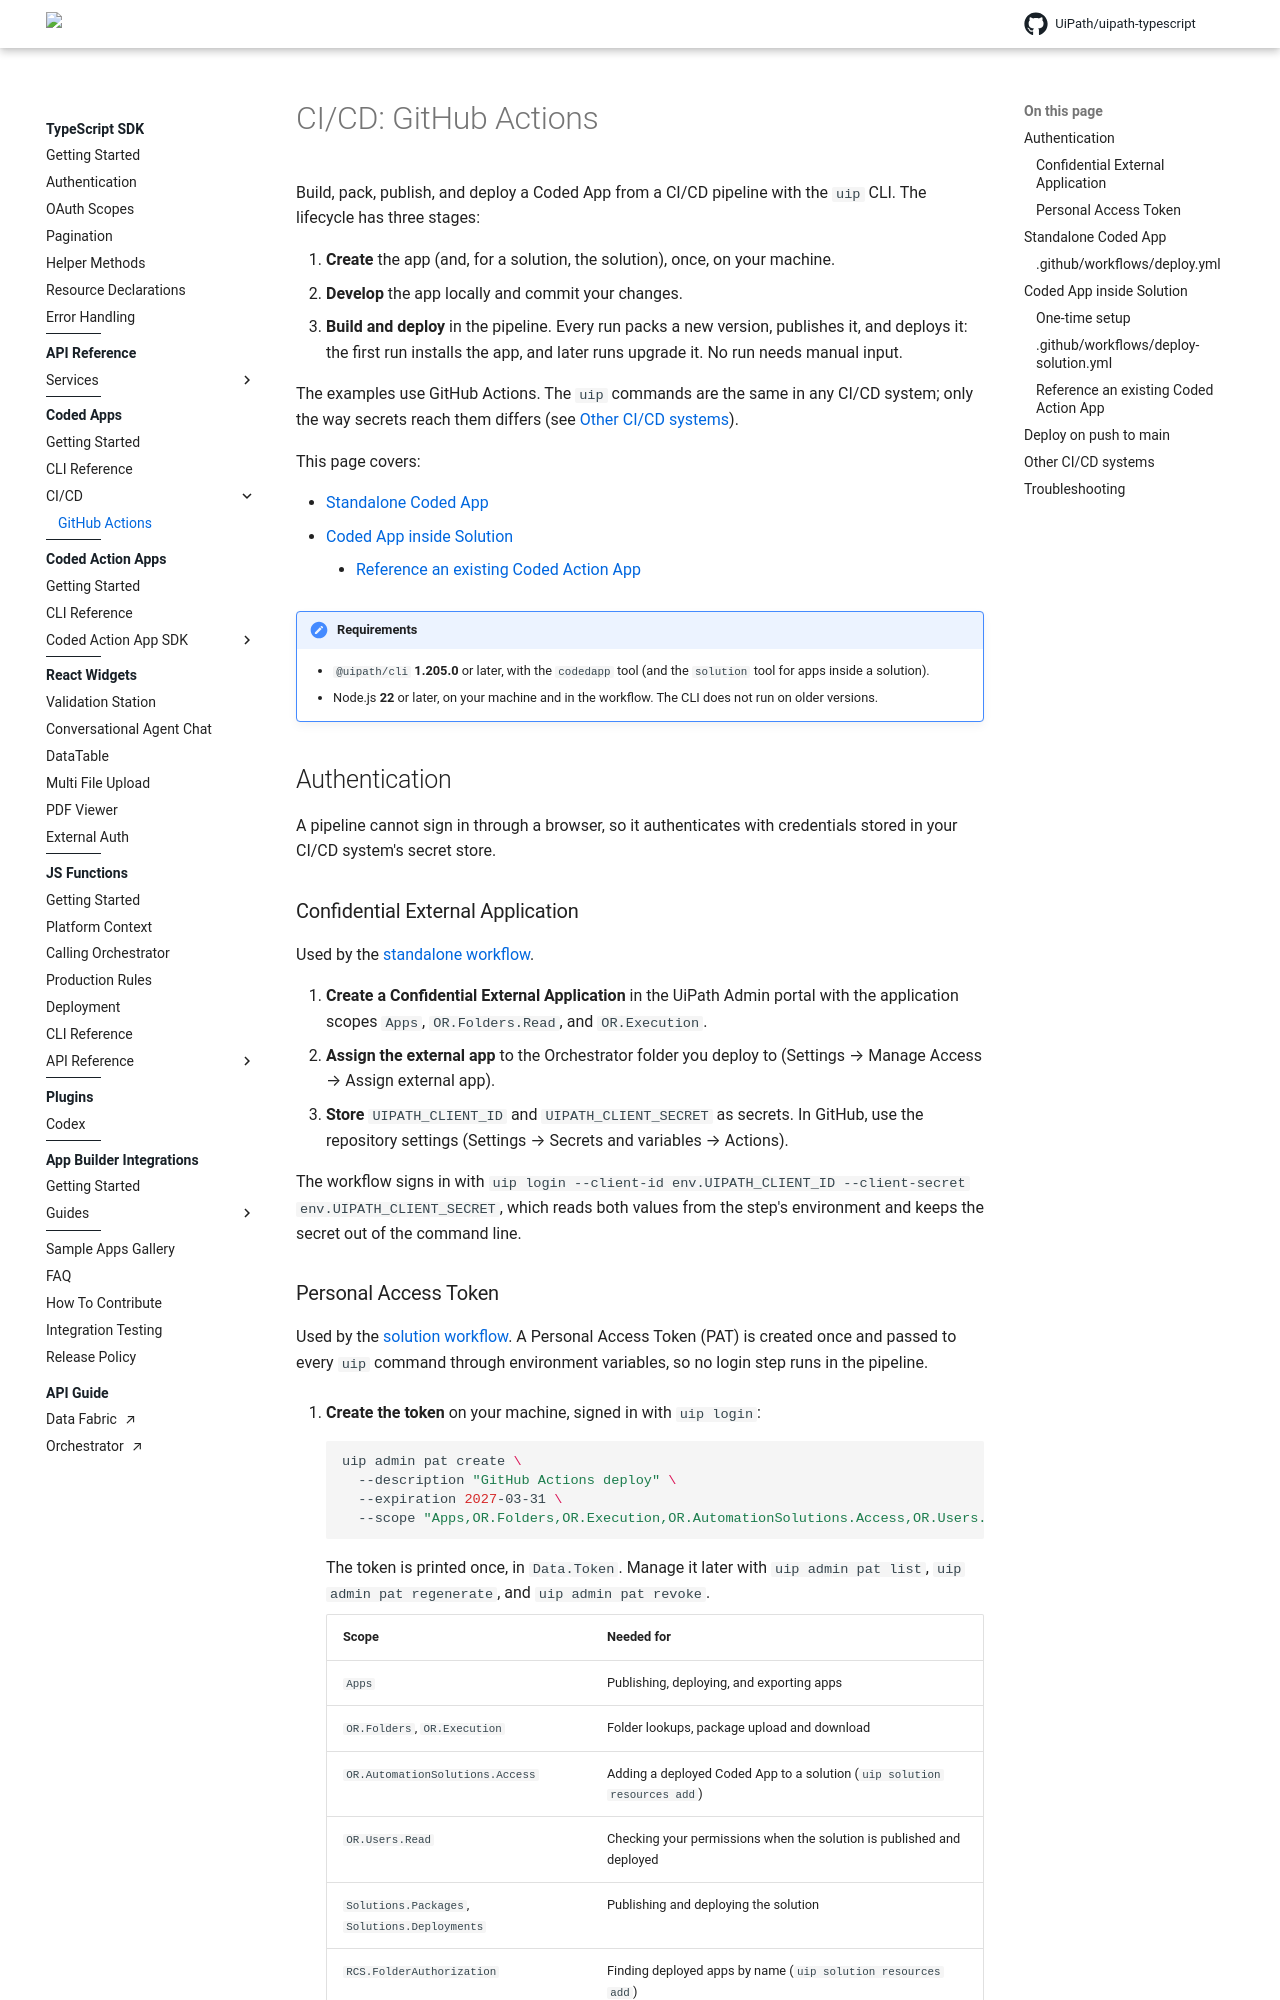

repository: UiPath/uipath-typescript · page: pr-preview/pr-770/coded-apps/ci-cd-github-actions/index.html · generator: mkdocs

# CI/CD: GitHub Actions

Build, pack, publish, and deploy a Coded App from a CI/CD pipeline with the `uip` CLI. The lifecycle has three stages:

1. **Create** the app (and, for a solution, the solution), once, on your machine.
2. **Develop** the app locally and commit your changes.
3. **Build and deploy** in the pipeline. Every run packs a new version, publishes it, and deploys it: the first run installs the app, and later runs upgrade it. No run needs manual input.

The examples use GitHub Actions. The `uip` commands are the same in any CI/CD system; only the way secrets reach them differs (see [Other CI/CD systems](#other-cicd-systems)).

This page covers:

- [Standalone Coded App](#standalone-coded-app)
- [Coded App inside Solution](#coded-app-inside-solution)
    - [Reference an existing Coded Action App](#reference-an-existing-coded-action-app)

!!! note "Requirements"
    - `@uipath/cli` **1.205.0** or later, with the `codedapp` tool (and the `solution` tool for apps inside a solution).
    - Node.js **22** or later, on your machine and in the workflow. The CLI does not run on older versions.

## Authentication

A pipeline cannot sign in through a browser, so it authenticates with credentials stored in your CI/CD system's secret store.

### Confidential External Application

Used by the [standalone workflow](#standalone-coded-app).

1. **Create a Confidential External Application** in the UiPath Admin portal with the application scopes `Apps`, `OR.Folders.Read`, and `OR.Execution`.
2. **Assign the external app** to the Orchestrator folder you deploy to (Settings → Manage Access → Assign external app).
3. **Store** `UIPATH_CLIENT_ID` and `UIPATH_CLIENT_SECRET` as secrets. In GitHub, use the repository settings (Settings → Secrets and variables → Actions).

The workflow signs in with `uip login --client-id env.UIPATH_CLIENT_ID --client-secret env.UIPATH_CLIENT_SECRET`, which reads both values from the step's environment and keeps the secret out of the command line.
